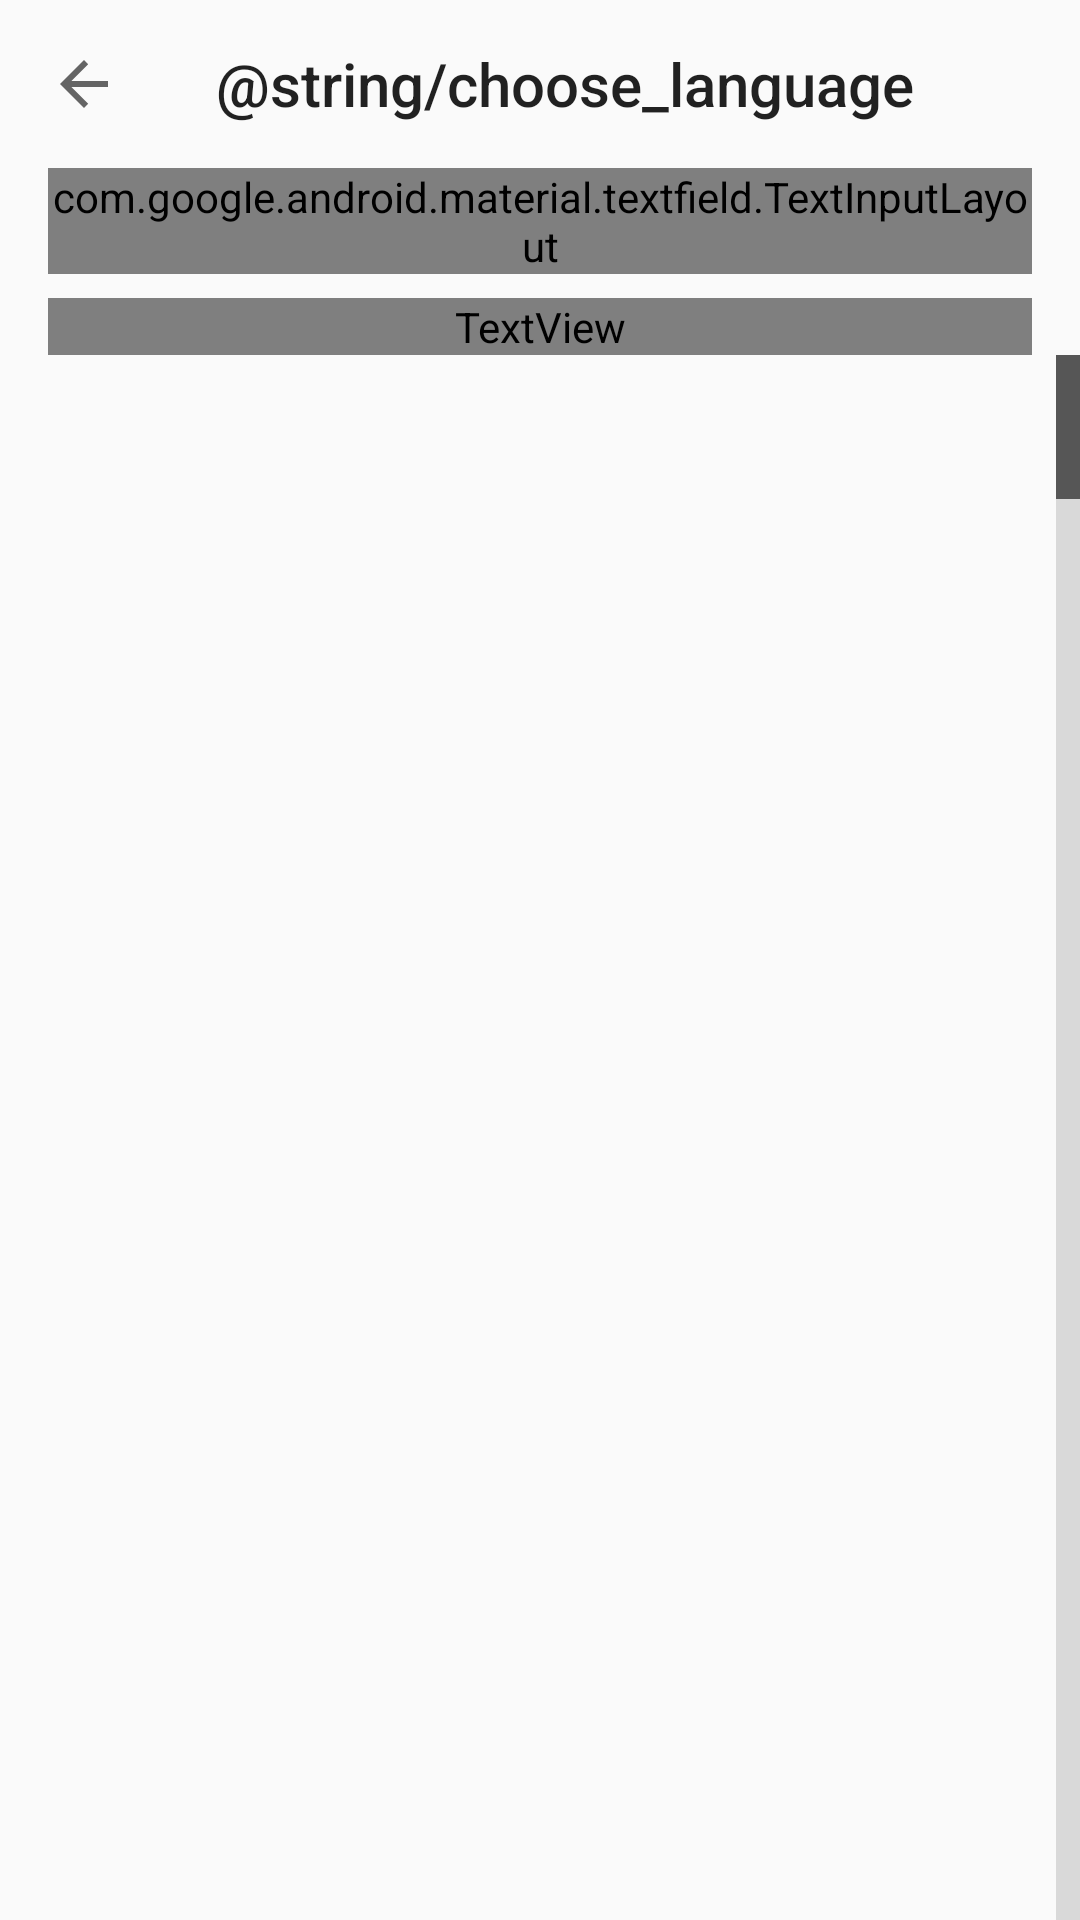

Android layout source for this screen:
<!-- AndroidManifest.xml: application theme Theme.EdgeTts -->
<!-- res/layout/activity_language_picker.xml -->
<?xml version="1.0" encoding="utf-8"?>
<LinearLayout xmlns:android="http://schemas.android.com/apk/res/android"
    xmlns:app="http://schemas.android.com/apk/res-auto"
    android:layout_width="match_parent"
    android:layout_height="match_parent"
    android:fitsSystemWindows="true"
    android:orientation="vertical">

    <com.google.android.material.appbar.MaterialToolbar
        android:id="@+id/toolbar"
        android:layout_width="match_parent"
        android:layout_height="?attr/actionBarSize"
        app:navigationContentDescription="@string/back"
        app:navigationIcon="?attr/homeAsUpIndicator"
        app:title="@string/choose_language" />

    <com.google.android.material.textfield.TextInputLayout
        style="@style/Widget.Material3.TextInputLayout.OutlinedBox"
        android:layout_width="match_parent"
        android:layout_height="wrap_content"
        android:layout_marginStart="16dp"
        android:layout_marginEnd="16dp"
        android:layout_marginBottom="8dp"
        android:hint="@string/search_hint"
        app:endIconMode="clear_text">

        <com.google.android.material.textfield.TextInputEditText
            android:id="@+id/searchField"
            android:layout_width="match_parent"
            android:layout_height="wrap_content"
            android:imeOptions="actionSearch"
            android:importantForAutofill="no"
            android:inputType="text" />
    </com.google.android.material.textfield.TextInputLayout>

    <TextView
        android:id="@+id/resultCount"
        android:layout_width="match_parent"
        android:layout_height="wrap_content"
        android:layout_marginStart="16dp"
        android:layout_marginEnd="16dp"
        android:accessibilityLiveRegion="polite"
        android:textAppearance="?attr/textAppearanceBodySmall"
        android:textColor="?attr/colorOnSurfaceVariant" />

    <ListView
        android:id="@+id/languageList"
        android:layout_width="match_parent"
        android:layout_height="0dp"
        android:layout_weight="1"
        android:divider="@null"
        android:fastScrollEnabled="true" />
</LinearLayout>
<!-- resources referenced by this layout -->
<resources>
  <style name="Theme.EdgeTts" parent="Theme.AppCompat.DayNight" />
</resources>
